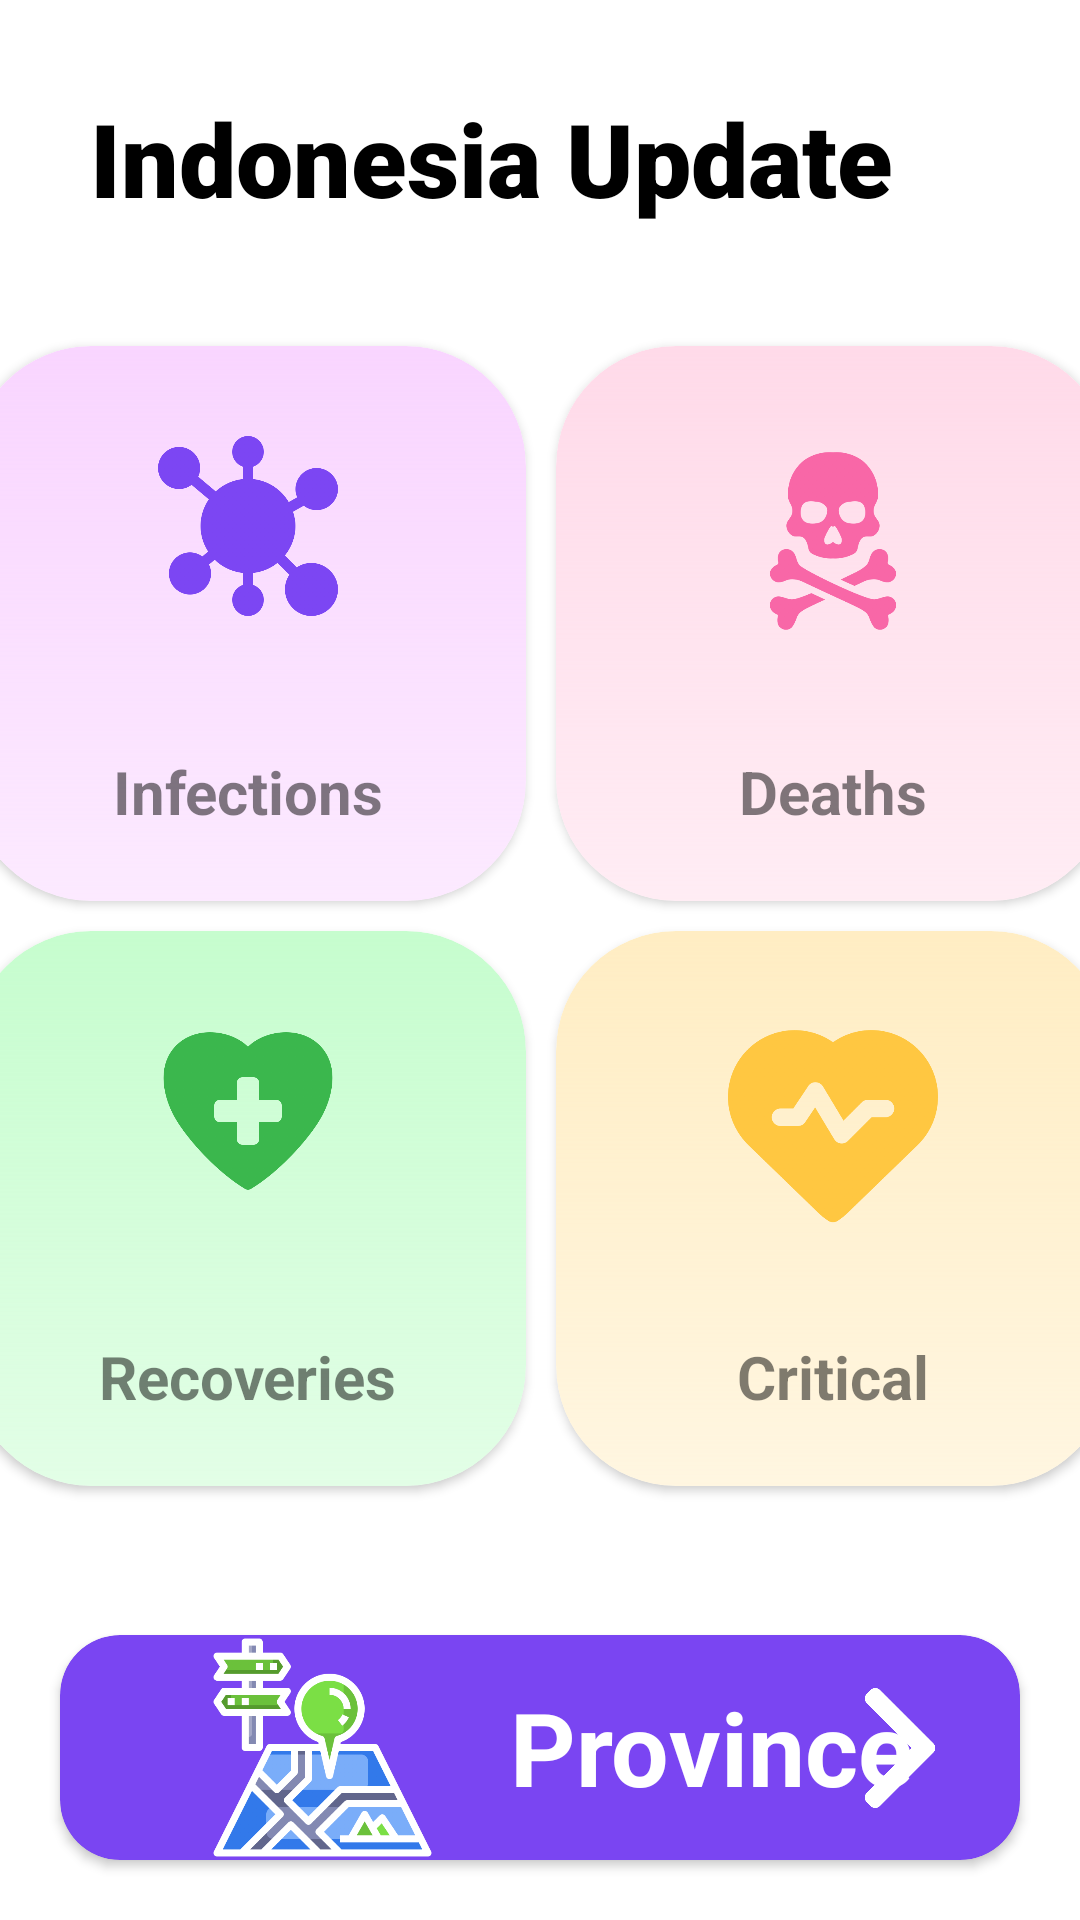

The Android layout XML behind this screen, and the referenced resources:
<!-- AndroidManifest.xml: application theme Theme.Retrofit_Galih_15 -->
<!-- res/layout/activity_main.xml -->
<?xml version="1.0" encoding="utf-8"?>
<androidx.constraintlayout.widget.ConstraintLayout xmlns:android="http://schemas.android.com/apk/res/android"
    xmlns:app="http://schemas.android.com/apk/res-auto"
    xmlns:tools="http://schemas.android.com/tools"
    android:layout_width="match_parent"
    android:layout_height="match_parent">

    <TextView
        android:id="@+id/textView2"
        android:layout_width="wrap_content"
        android:layout_height="wrap_content"
        android:layout_marginStart="30dp"
        android:layout_marginTop="30dp"
        android:fontFamily="sans-serif-black"
        android:text="Indonesia Update"
        android:textColor="#000000"
        android:textSize="34sp"
        app:layout_constraintStart_toStartOf="parent"
        app:layout_constraintTop_toTopOf="parent" />

    <androidx.constraintlayout.widget.ConstraintLayout
        android:id="@+id/constraintLayout"
        android:layout_width="400dp"
        android:layout_height="400dp"
        android:layout_marginTop="30dp"
        app:layout_constraintEnd_toEndOf="parent"
        app:layout_constraintStart_toStartOf="parent"
        app:layout_constraintTop_toBottomOf="@+id/textView2">

        <androidx.cardview.widget.CardView
            android:id="@+id/cardView2"
            android:layout_width="185dp"
            android:layout_height="185dp"
            android:layout_marginStart="10dp"
            android:layout_marginTop="10dp"
            app:cardCornerRadius="40dp"
            app:layout_constraintStart_toStartOf="parent"
            app:layout_constraintTop_toTopOf="parent">

            <ImageView
                android:layout_width="match_parent"
                android:layout_height="match_parent"
                android:src="@drawable/bg_purple" />

            <ImageView
                android:layout_width="60dp"
                android:layout_height="60dp"
                android:layout_gravity="center_horizontal"
                android:layout_marginTop="30dp"
                android:src="@drawable/virus" />

            <TextView
                android:id="@+id/tvPositive"
                android:layout_width="wrap_content"
                android:layout_height="wrap_content"
                android:layout_gravity="center_horizontal"
                android:layout_marginTop="100dp"
                android:textColor="#7C46F3"
                android:textSize="29sp"
                android:textStyle="bold"
                tools:text="2,000,000" />

            <TextView
                android:layout_width="wrap_content"
                android:layout_height="wrap_content"
                android:layout_gravity="center_horizontal"
                android:layout_marginTop="135dp"
                android:textColor="#80000000"
                android:textSize="20sp"
                android:textStyle="bold"
                android:text="Infections" />

        </androidx.cardview.widget.CardView>

        <androidx.cardview.widget.CardView
            android:id="@+id/cardView3"
            android:layout_width="185dp"
            android:layout_height="185dp"
            android:layout_marginTop="10dp"
            android:layout_marginEnd="10dp"
            app:cardCornerRadius="40dp"
            app:layout_constraintEnd_toEndOf="parent"
            app:layout_constraintTop_toTopOf="parent">

            <ImageView
                android:layout_width="match_parent"
                android:layout_height="match_parent"
                android:src="@drawable/bg_pink" />

            <ImageView
                android:layout_width="70dp"
                android:layout_height="70dp"
                android:layout_gravity="center_horizontal"
                android:layout_marginTop="30dp"
                android:src="@drawable/skeleton" />

            <TextView
                android:id="@+id/tvDeath"
                android:layout_width="wrap_content"
                android:layout_height="wrap_content"
                android:layout_gravity="center_horizontal"
                android:layout_marginTop="100dp"
                android:textColor="#F769A5"
                android:textSize="29sp"
                android:textStyle="bold"
                tools:text="200,000" />

            <TextView
                android:layout_width="wrap_content"
                android:layout_height="wrap_content"
                android:layout_gravity="center_horizontal"
                android:layout_marginTop="135dp"
                android:textColor="#80000000"
                android:textSize="20sp"
                android:textStyle="bold"
                android:text="Deaths" />
        </androidx.cardview.widget.CardView>

        <androidx.cardview.widget.CardView
            android:id="@+id/cardView4"
            android:layout_width="185dp"
            android:layout_height="185dp"
            android:layout_marginEnd="10dp"
            android:layout_marginBottom="10dp"
            app:cardCornerRadius="40dp"
            app:layout_constraintBottom_toBottomOf="parent"
            app:layout_constraintEnd_toEndOf="parent">

            <ImageView
                android:layout_width="match_parent"
                android:layout_height="match_parent"
                android:src="@drawable/bg_yellow" />

            <ImageView
                android:layout_width="70dp"
                android:layout_height="70dp"
                android:layout_gravity="center_horizontal"
                android:layout_marginTop="30dp"
                android:src="@drawable/healthcare" />

            <TextView
                android:id="@+id/tvHospitalized"
                android:layout_width="wrap_content"
                android:layout_height="wrap_content"
                android:layout_gravity="center_horizontal"
                android:layout_marginTop="100dp"
                android:textColor="#FCC746"
                android:textSize="29sp"
                android:textStyle="bold"
                tools:text="200,000" />

            <TextView
                android:layout_width="wrap_content"
                android:layout_height="wrap_content"
                android:layout_gravity="center_horizontal"
                android:layout_marginTop="135dp"
                android:textColor="#80000000"
                android:textSize="20sp"
                android:textStyle="bold"
                android:text="Critical"/>
        </androidx.cardview.widget.CardView>

        <androidx.cardview.widget.CardView
            android:layout_width="185dp"
            android:layout_height="185dp"
            android:layout_marginStart="10dp"
            android:layout_marginBottom="10dp"
            app:cardCornerRadius="40dp"
            app:layout_constraintBottom_toBottomOf="parent"
            app:layout_constraintStart_toStartOf="parent">

            <ImageView
                android:layout_width="match_parent"
                android:layout_height="match_parent"
                android:src="@drawable/bg_green" />

            <ImageView
                android:layout_width="60dp"
                android:layout_height="60dp"
                android:layout_gravity="center_horizontal"
                android:layout_marginTop="30dp"
                android:src="@drawable/health" />

            <TextView
                android:id="@+id/tvRecover"
                android:layout_width="wrap_content"
                android:layout_height="wrap_content"
                android:layout_gravity="center_horizontal"
                android:layout_marginTop="100dp"
                android:textColor="#3BB74D"
                android:textSize="29sp"
                android:textStyle="bold"
                tools:text="200,000" />

            <TextView
                android:layout_width="wrap_content"
                android:layout_height="wrap_content"
                android:layout_gravity="center_horizontal"
                android:layout_marginTop="135dp"
                android:textColor="#80000000"
                android:textSize="20sp"
                android:textStyle="bold"
                android:text="Recoveries"/>
        </androidx.cardview.widget.CardView>
    </androidx.constraintlayout.widget.ConstraintLayout>

    <androidx.cardview.widget.CardView
        android:id="@+id/btnProvince"
        android:layout_width="match_parent"
        android:layout_height="75dp"
        android:layout_marginStart="20dp"
        android:layout_marginEnd="20dp"
        android:layout_marginBottom="20dp"
        app:cardCornerRadius="20dp"
        android:backgroundTint="#7A45F2"
        app:layout_constraintBottom_toBottomOf="parent"
        app:layout_constraintEnd_toEndOf="parent"
        app:layout_constraintStart_toStartOf="parent">

        <ImageView
            android:layout_width="75dp"
            android:layout_height="75dp"
            android:layout_marginLeft="50dp"
            android:src="@drawable/trave"/>

        <TextView
            android:layout_width="wrap_content"
            android:layout_height="wrap_content"
            android:layout_gravity="center_vertical"
            android:layout_marginLeft="150dp"
            android:textColor="#FFFFFF"
            android:textSize="34sp"
            android:textStyle="bold"
            tools:text="Province"
            android:text="Province"/>

        <ImageView
            android:layout_width="40dp"
            android:layout_height="40dp"
            android:src="@drawable/right"
            android:layout_gravity="right"
            android:layout_marginTop="17.5dp"
            android:layout_marginRight="20dp"/>

    </androidx.cardview.widget.CardView>


</androidx.constraintlayout.widget.ConstraintLayout>
<!-- resources referenced by this layout -->
<resources>
  <!-- drawable bg_green (drawable) -->
  <shape
      android:shape = "rectangle"
      xmlns:android = "http://schemas.android.com/apk/res/android" >
  
      <gradient
          android:startColor = "#80C6FDCE"
          android:centerColor="#BFC6FDCE"
          android:endColor = "#C6FDCE"
          android:angle = "90"
          android:type = "linear" />
      <corners android:radius="40dp"/>
  </shape>
  <!-- drawable bg_pink (drawable) -->
  <shape
      android:shape = "rectangle"
      xmlns:android = "http://schemas.android.com/apk/res/android" >
  
      <gradient
          android:startColor = "#80FFDAE9"
          android:centerColor="#BFFFDAE9"
          android:endColor = "#FFDAE9"
          android:angle = "90"
          android:type = "linear" />
      <corners android:radius="40dp"/>
  </shape>
  <!-- drawable bg_purple (drawable) -->
  <shape
      android:shape = "rectangle"
      xmlns:android = "http://schemas.android.com/apk/res/android" >
  
      <gradient
          android:startColor = "#80F9D5FF"
          android:centerColor="#BFF9D5FF"
          android:endColor = "#F9D5FF"
          android:angle = "90"
          android:type = "linear" />
      <corners android:radius="40dp"/>
  </shape>
  <!-- drawable bg_yellow (drawable) -->
  <shape
      android:shape = "rectangle"
      xmlns:android = "http://schemas.android.com/apk/res/android" >
  
      <gradient
          android:startColor = "#80FFEDC3"
          android:centerColor="#BFFFEDC3"
          android:endColor = "#FFEDC3"
          android:angle = "90"
          android:type = "linear" />
      <corners android:radius="40dp"/>
  </shape>
  <!-- drawable health: png bitmap (drawable-v24, 28322 bytes) -->
  <!-- drawable healthcare: png bitmap (drawable-v24, 31142 bytes) -->
  <!-- drawable right: png bitmap (drawable-v24, 6813 bytes) -->
  <!-- drawable skeleton: png bitmap (drawable-v24, 41715 bytes) -->
  <!-- drawable trave: png bitmap (drawable-v24, 35366 bytes) -->
  <!-- drawable virus: png bitmap (drawable-v24, 44260 bytes) -->
  <style name="Theme.Retrofit_Galih_15" parent="Theme.MaterialComponents.DayNight.NoActionBar">
          
          <item name="colorPrimary">@color/purple_500</item>
          <item name="colorPrimaryVariant">@color/purple_700</item>
          <item name="colorOnPrimary">@color/white</item>
          
          <item name="colorSecondary">@color/teal_200</item>
          <item name="colorSecondaryVariant">@color/teal_700</item>
          <item name="colorOnSecondary">@color/black</item>
          
          <item name="android:statusBarColor" tools:targetApi="l">?attr/colorPrimaryVariant</item>
          
      </style>
  <!-- not gathered from this repository: default colours our renderer supplied (Android Studio template values) -->
  <color name="purple_500">#FF6200EE</color>
  <color name="purple_700">#FF3700B3</color>
  <color name="teal_200">#FF03DAC5</color>
  <color name="teal_700">#FF018786</color>
  <color name="black">#FF000000</color>
  <color name="white">#FFFFFFFF</color>
</resources>
